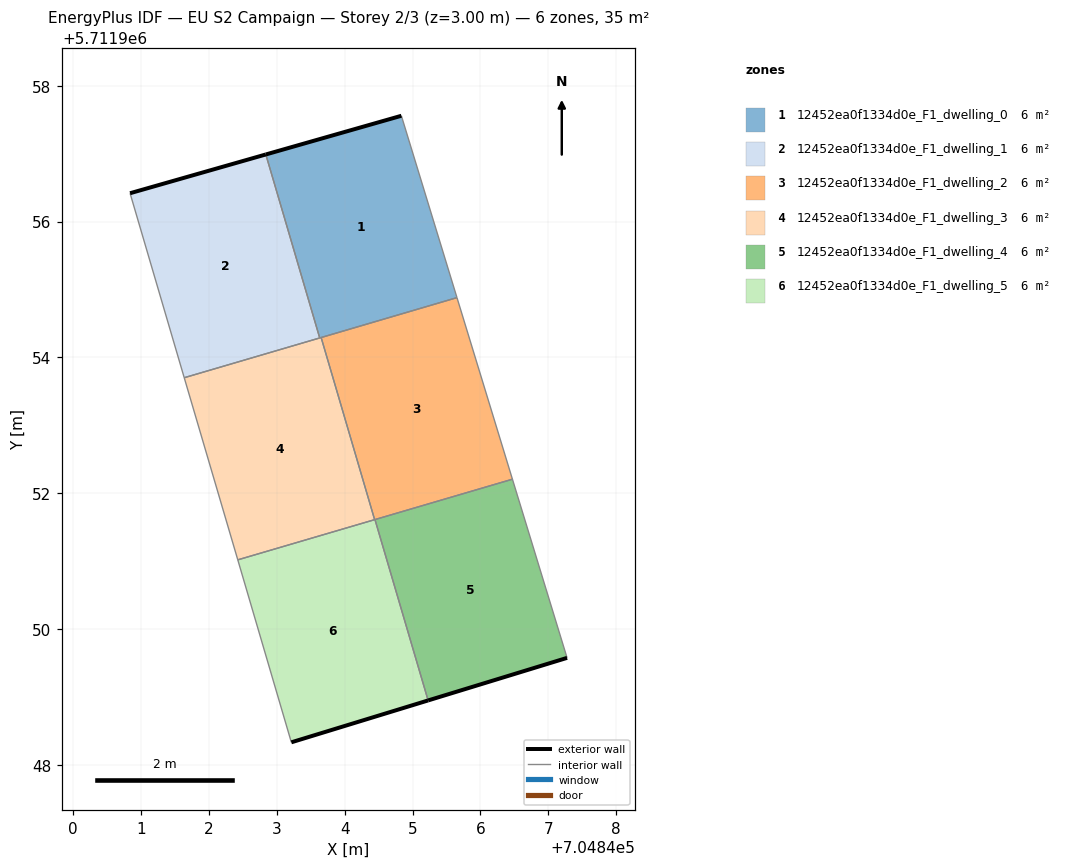
=== STOREY PLAN SPEC (per zone: floor XY polygon, exterior-wall plan segments, windows/doors) ===
zone 1: 12452ea0f1334d0e_F1_dwelling_0  (5.9 m²)
  floor: (704845.66, 5711954.88) (704844.84, 5711957.56) (704842.84, 5711956.99) (704843.63, 5711954.29)
  exterior wall: (704842.84, 5711956.99) – (704844.84, 5711957.56)  [2.1 m]
  interior walls: 4
zone 2: 12452ea0f1334d0e_F1_dwelling_1  (5.9 m²)
  floor: (704843.63, 5711954.29) (704842.84, 5711956.99) (704840.84, 5711956.42) (704841.64, 5711953.70)
  exterior wall: (704840.84, 5711956.42) – (704842.84, 5711956.99)  [2.1 m]
  interior walls: 3
zone 3: 12452ea0f1334d0e_F1_dwelling_2  (5.9 m²)
  floor: (704846.47, 5711952.21) (704845.66, 5711954.88) (704843.65, 5711954.29) (704844.44, 5711951.61)
  interior walls: 4
zone 4: 12452ea0f1334d0e_F1_dwelling_3  (5.9 m²)
  floor: (704844.44, 5711951.61) (704843.65, 5711954.29) (704841.64, 5711953.70) (704842.43, 5711951.02)
  interior walls: 5
zone 5: 12452ea0f1334d0e_F1_dwelling_4  (5.9 m²)
  floor: (704847.28, 5711949.57) (704846.47, 5711952.21) (704844.45, 5711951.61) (704845.23, 5711948.95)
  exterior wall: (704847.28, 5711949.57) – (704845.23, 5711948.95)  [2.1 m]
  interior walls: 3
zone 6: 12452ea0f1334d0e_F1_dwelling_5  (5.9 m²)
  floor: (704845.23, 5711948.95) (704844.45, 5711951.61) (704842.43, 5711951.02) (704843.21, 5711948.33)
  exterior wall: (704845.23, 5711948.95) – (704843.21, 5711948.33)  [2.1 m]
  interior walls: 3

=== DERIVED (storey summary) ===
Building: EU S2 Campaign
Storey: 2 of 3  (floor level z = 3.00 m)
Storey gross floor area: 35.3 m²
Zones on this storey: 6
  - 12452ea0f1334d0e_F1_dwelling_0: floor 5.9 m²; exterior wall 2.1 m (6.2 m²); WWR 0.0%
  - 12452ea0f1334d0e_F1_dwelling_1: floor 5.9 m²; exterior wall 2.1 m (6.2 m²); WWR 0.0%
  - 12452ea0f1334d0e_F1_dwelling_2: floor 5.9 m²
  - 12452ea0f1334d0e_F1_dwelling_3: floor 5.9 m²
  - 12452ea0f1334d0e_F1_dwelling_4: floor 5.9 m²; exterior wall 2.1 m (6.4 m²); WWR 0.0%
  - 12452ea0f1334d0e_F1_dwelling_5: floor 5.9 m²; exterior wall 2.1 m (6.3 m²); WWR 0.0%
Zone adjacency (shared interzone walls):
  - 12452ea0f1334d0e_F1_dwelling_0 ↔ 12452ea0f1334d0e_F1_dwelling_1
  - 12452ea0f1334d0e_F1_dwelling_0 ↔ 12452ea0f1334d0e_F1_dwelling_2
  - 12452ea0f1334d0e_F1_dwelling_0 ↔ 12452ea0f1334d0e_F1_dwelling_3
  - 12452ea0f1334d0e_F1_dwelling_1 ↔ 12452ea0f1334d0e_F1_dwelling_3
  - 12452ea0f1334d0e_F1_dwelling_2 ↔ 12452ea0f1334d0e_F1_dwelling_3
  - 12452ea0f1334d0e_F1_dwelling_2 ↔ 12452ea0f1334d0e_F1_dwelling_4
  - 12452ea0f1334d0e_F1_dwelling_3 ↔ 12452ea0f1334d0e_F1_dwelling_5
  - 12452ea0f1334d0e_F1_dwelling_4 ↔ 12452ea0f1334d0e_F1_dwelling_5